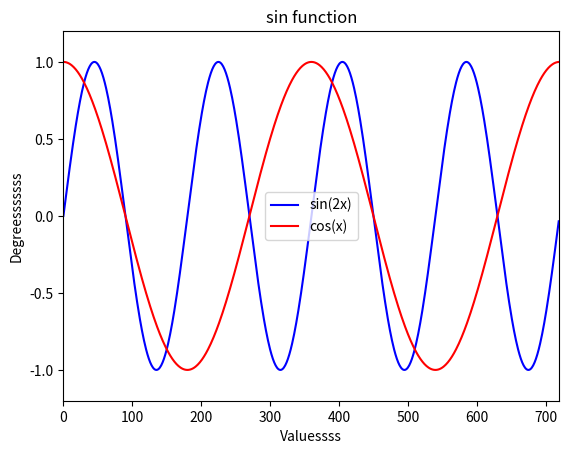

The matplotlib source for this figure:
import numpy as np
import matplotlib.pyplot as pt
#0至360的数,自增1
x = np.arange(0,720)
y = np.sin(2 * x * np.pi / 180.0)
z = np.cos(x * np.pi / 180.0)
#描绘(x坐标，y坐标，color = '颜色',lable ='说明')
pt.plot(x,y,color = 'blue',label="sin(2x)")
pt.plot(x,z,color = 'red',label="cos(x)")
#x轴限制长度
pt.xlim(0,720)
#y轴限制长度
pt.ylim(-1.2,1.2)
#y轴说明
pt.ylabel("Degreesssssss")
#x轴说明
pt.xlabel("Valuessss")
#图标标签
pt.title("sin function")
pt.legend()
pt.show()